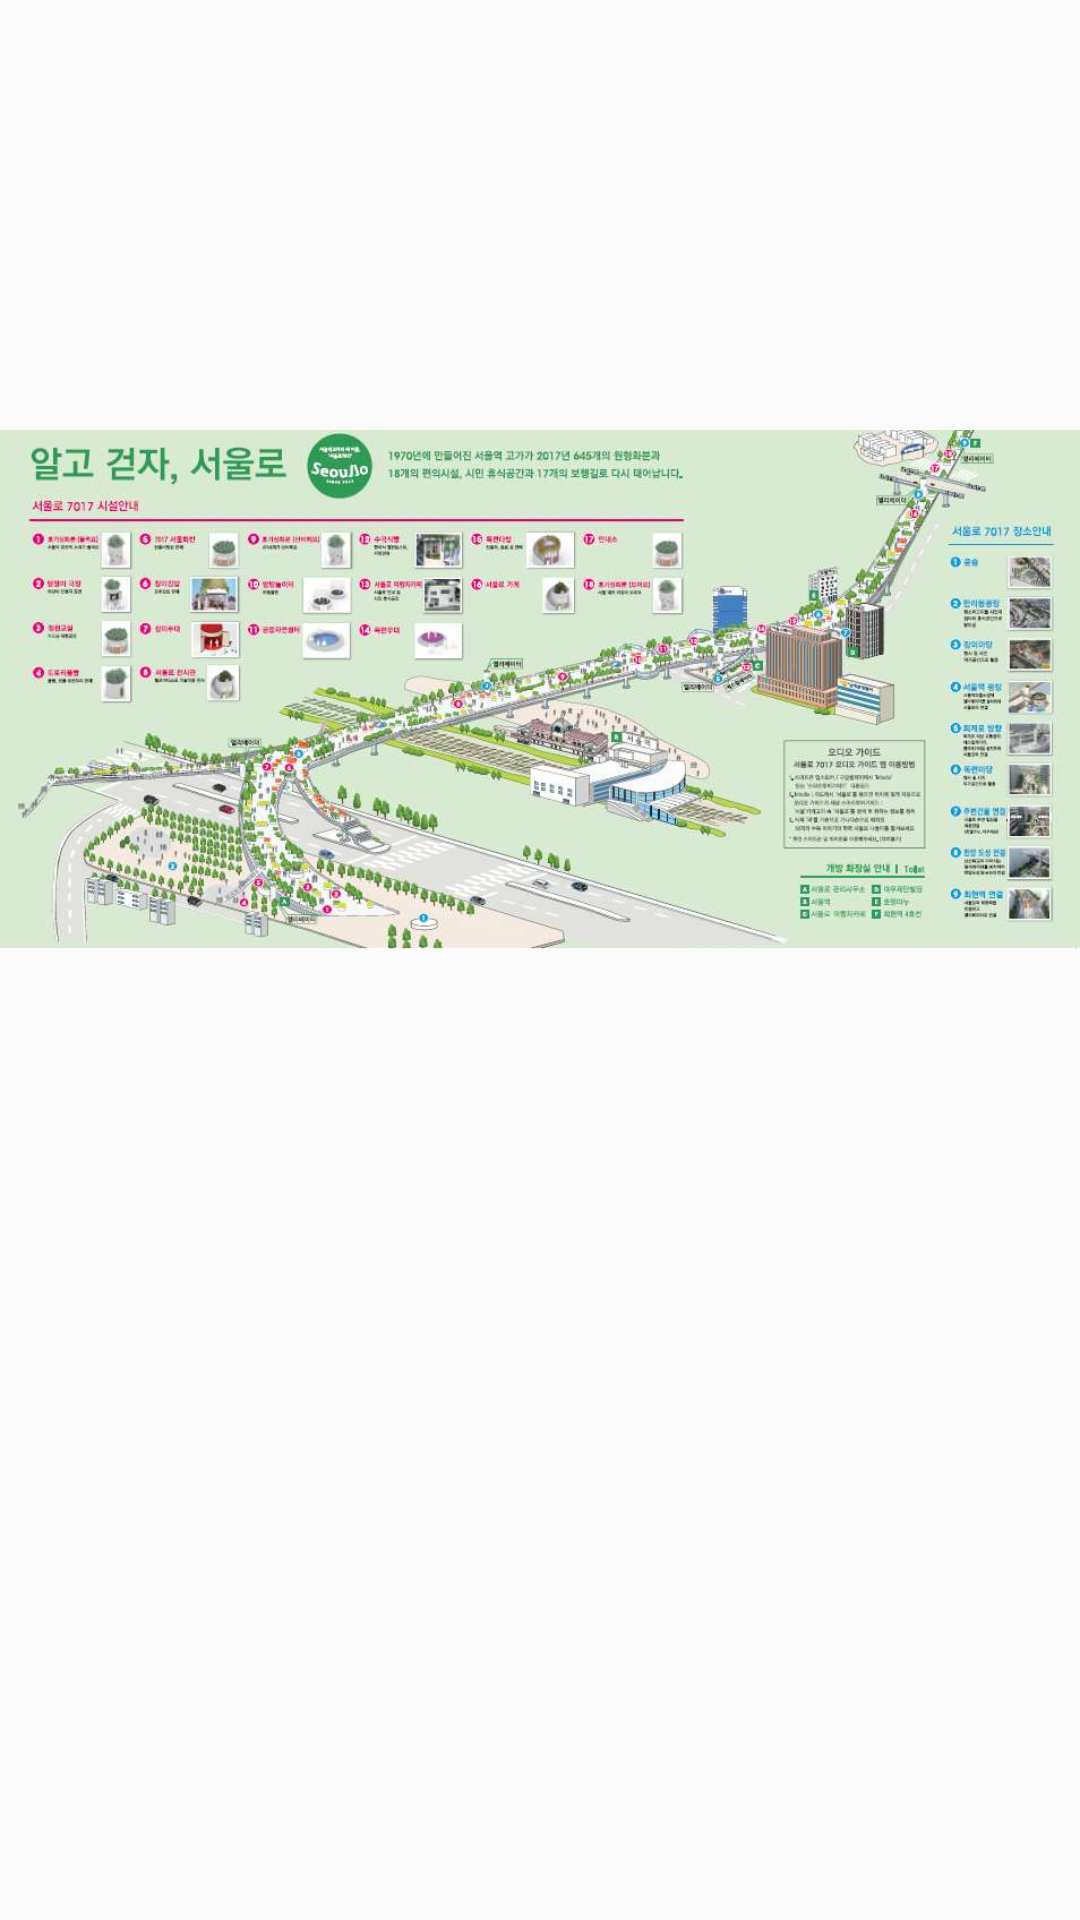

Produce the Android XML layout that renders to this screen, including the resource entries it uses.
<!-- AndroidManifest.xml: application theme Theme.AppCompat.Light.NoActionBar -->
<!-- res/layout/activity_map.xml -->
<?xml version="1.0" encoding="utf-8"?>
<android.support.constraint.ConstraintLayout xmlns:android="http://schemas.android.com/apk/res/android"
    xmlns:app="http://schemas.android.com/apk/res-auto"
    xmlns:tools="http://schemas.android.com/tools"
    android:layout_width="match_parent"
    android:layout_height="match_parent">

    <ImageView
        android:layout_width="wrap_content"
        android:layout_height="wrap_content"
        android:src="@drawable/map"
        android:id="@+id/imageView"
        />

</android.support.constraint.ConstraintLayout>
<!-- resources referenced by this layout -->
<resources>
  <!-- drawable map: jpg bitmap (drawable, 71507 bytes) -->
</resources>
